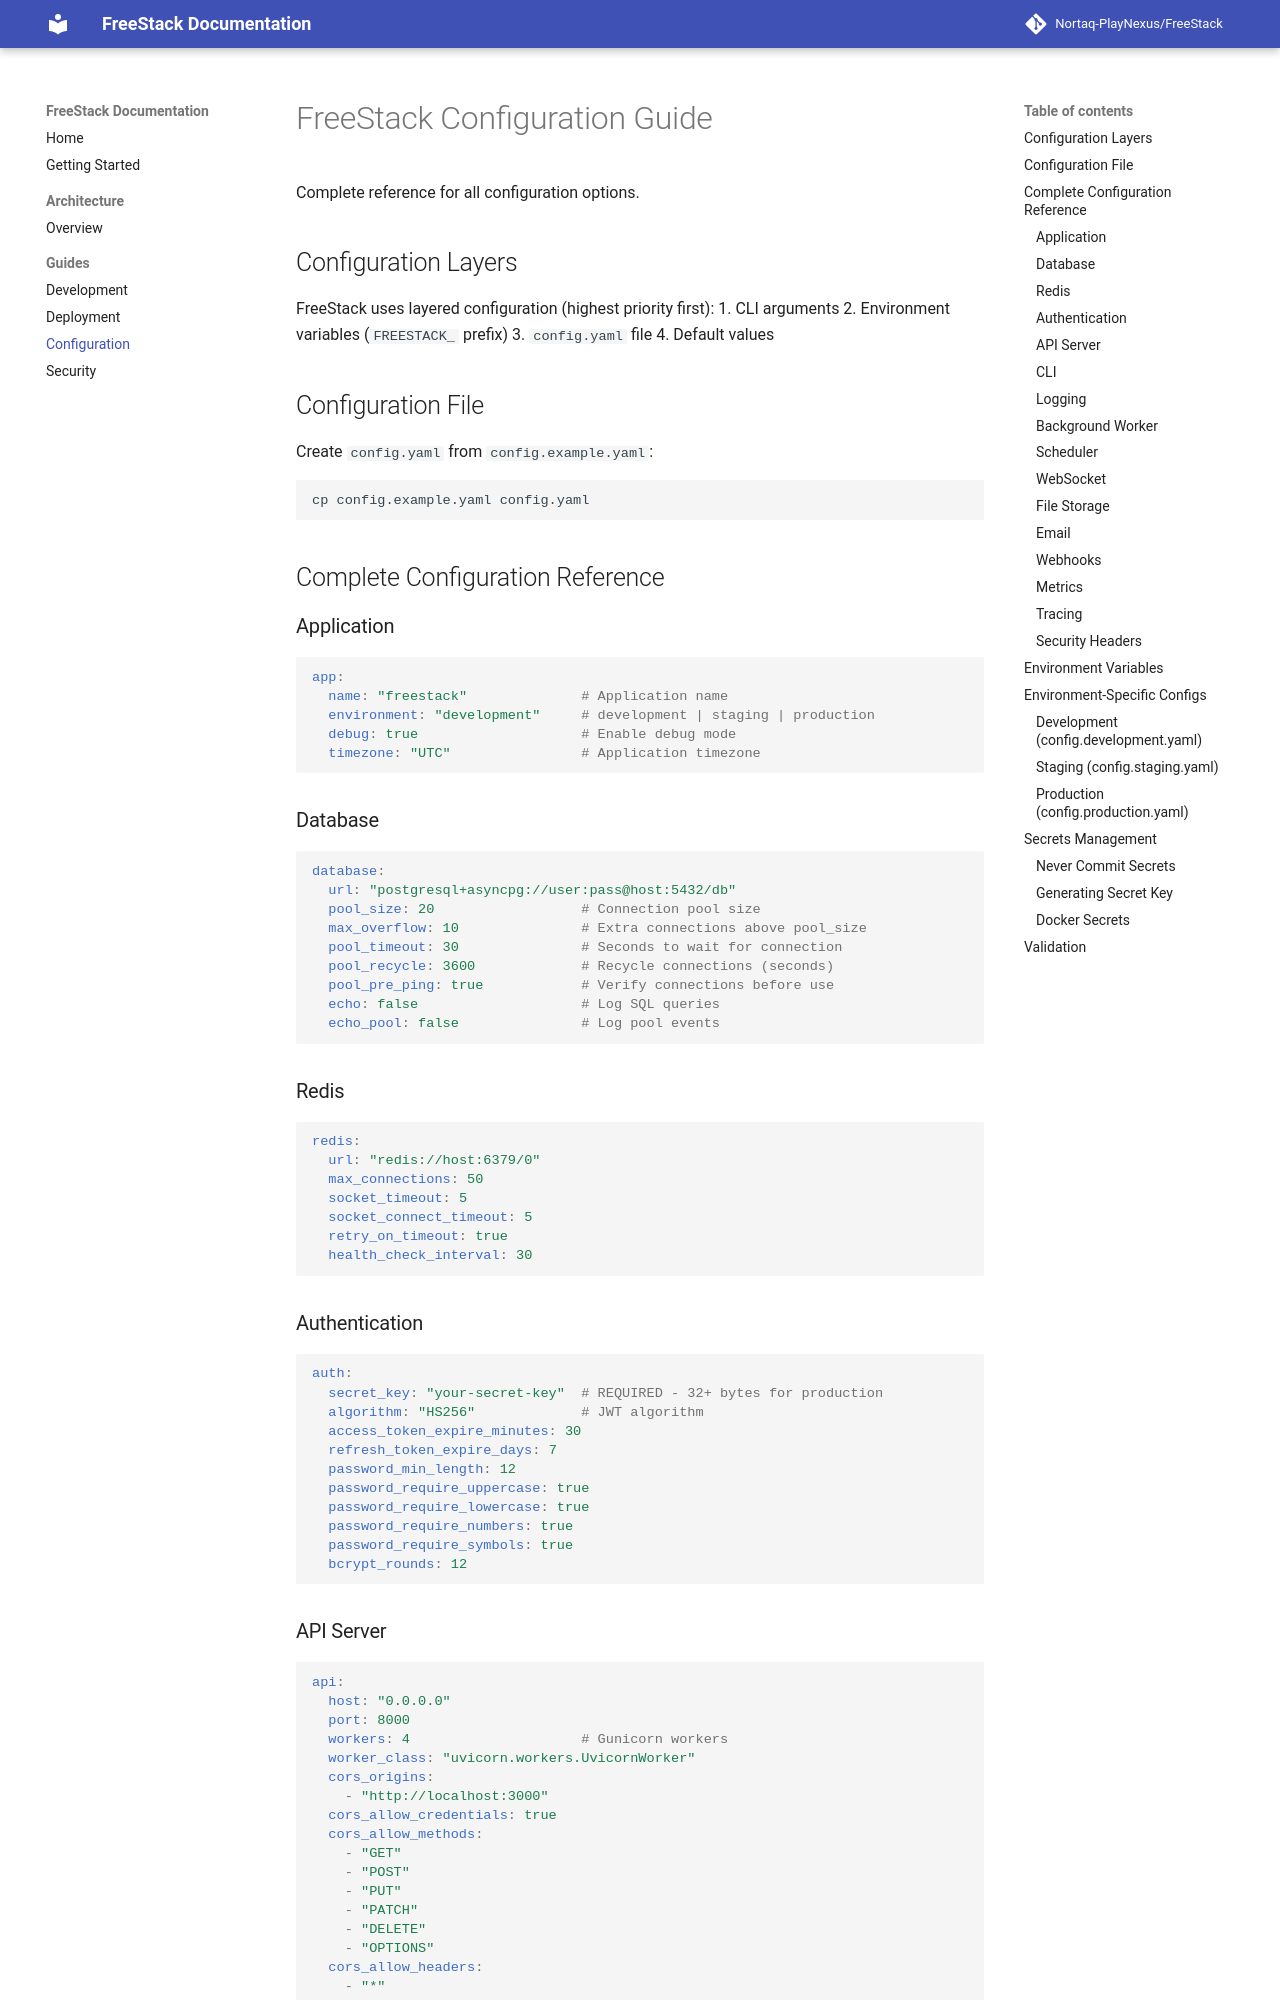

repository: Nortaq-PlayNexus/FreeStack · page: guides/configuration/index.html · generator: mkdocs

# FreeStack Configuration Guide

Complete reference for all configuration options.

## Configuration Layers

FreeStack uses layered configuration (highest priority first):
1. CLI arguments
2. Environment variables (`FREESTACK_` prefix)
3. `config.yaml` file
4. Default values

## Configuration File

Create `config.yaml` from `config.example.yaml`:

```bash
cp config.example.yaml config.yaml
```

## Complete Configuration Reference

### Application

```yaml
app:
  name: "freestack"              # Application name
  environment: "development"     # development | staging | production
  debug: true                    # Enable debug mode
  timezone: "UTC"                # Application timezone
```

### Database

```yaml
database:
  url: "postgresql+asyncpg://user:pass@host:5432/db"
  pool_size: 20                  # Connection pool size
  max_overflow: 10               # Extra connections above pool_size
  pool_timeout: 30               # Seconds to wait for connection
  pool_recycle: 3600             # Recycle connections (seconds)
  pool_pre_ping: true            # Verify connections before use
  echo: false                    # Log SQL queries
  echo_pool: false               # Log pool events
```

### Redis

```yaml
redis:
  url: "redis://host:6379/0"
  max_connections: 50
  socket_timeout: 5
  socket_connect_timeout: 5
  retry_on_timeout: true
  health_check_interval: 30
```

### Authentication

```yaml
auth:
  secret_key: "your-secret-key"  # REQUIRED - 32+ bytes for production
  algorithm: "HS256"             # JWT algorithm
  access_token_expire_minutes: 30
  refresh_token_expire_days: 7
  password_min_length: 12
  password_require_uppercase: true
  password_require_lowercase: true
  password_require_numbers: true
  password_require_symbols: true
  bcrypt_rounds: 12
```
